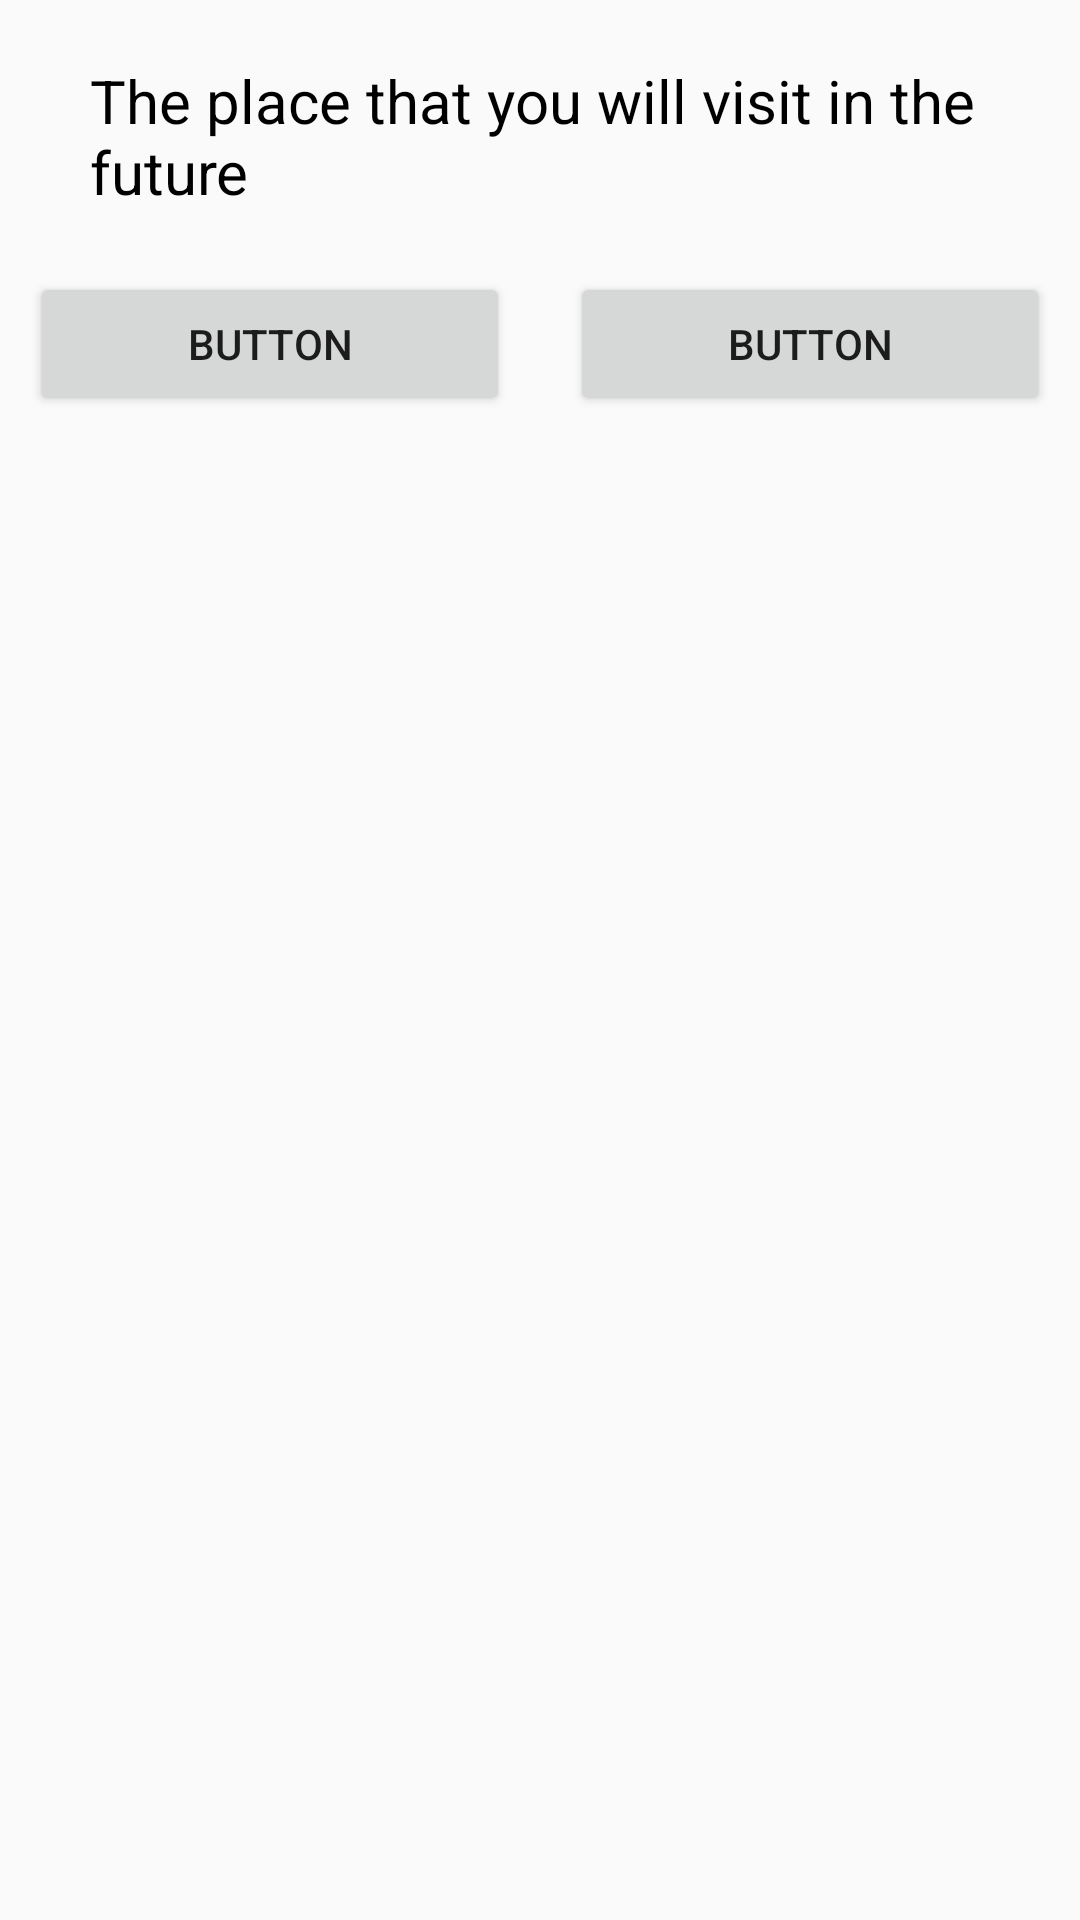

The Android layout XML behind this screen, and the referenced resources:
<!-- AndroidManifest.xml: application theme Theme.AppCompat.Light.NoActionBar -->
<!-- res/layout/activity_main2.xml -->
<?xml version="1.0" encoding="utf-8"?>
<androidx.constraintlayout.widget.ConstraintLayout xmlns:android="http://schemas.android.com/apk/res/android"
    xmlns:app="http://schemas.android.com/apk/res-auto"
    xmlns:tools="http://schemas.android.com/tools"
    android:layout_width="match_parent"
    android:layout_height="match_parent"
    android:padding="10dp"
    tools:context=".MainActivity2">

    <androidx.constraintlayout.widget.ConstraintLayout
        android:id="@+id/constraintLayout"
        android:layout_width="match_parent"
        android:layout_height="wrap_content"
        android:background="@drawable/rounded_gray_background"
        android:padding="10dp"
        app:layout_constraintTop_toTopOf="parent"
        tools:layout_editor_absoluteX="10dp">

        <ImageView
            android:id="@+id/imv"
            android:layout_width="wrap_content"
            android:layout_height="match_parent"
            android:src="@drawable/man"
            app:layout_constraintStart_toStartOf="parent" />

        <TextView
            android:layout_width="0dp"
            android:layout_height="wrap_content"
            android:layout_marginLeft="10dp"
            android:text="The place that you will visit in the future"
            android:textColor="@color/black"
            android:textSize="20sp"
            app:layout_constraintBottom_toBottomOf="parent"
            app:layout_constraintEnd_toEndOf="parent"
            app:layout_constraintStart_toEndOf="@+id/imv"
            app:layout_constraintTop_toTopOf="parent" />

    </androidx.constraintlayout.widget.ConstraintLayout>

    <androidx.constraintlayout.widget.Guideline
        android:id="@+id/guideline2"
        android:layout_width="wrap_content"
        android:layout_height="wrap_content"
        android:orientation="vertical"
        app:layout_constraintGuide_percent=".5" />

    <Button
        android:id="@+id/button"
        android:layout_width="0dp"
        android:layout_height="wrap_content"
        android:layout_marginTop="10dp"
        android:layout_marginEnd="10dp"
        android:layout_marginRight="10dp"
        android:text="Button"
        app:layout_constraintEnd_toStartOf="@+id/guideline2"
        app:layout_constraintStart_toStartOf="parent"
        app:layout_constraintTop_toBottomOf="@+id/constraintLayout" />

    <Button
        android:id="@+id/button2"
        android:layout_width="0dp"
        android:layout_height="wrap_content"
        android:layout_marginStart="10dp"
        android:layout_marginLeft="10dp"
        android:layout_marginTop="10dp"
        android:text="Button"
        app:layout_constraintEnd_toEndOf="parent"
        app:layout_constraintStart_toStartOf="@+id/guideline2"
        app:layout_constraintTop_toBottomOf="@+id/constraintLayout" />

</androidx.constraintlayout.widget.ConstraintLayout>
<!-- resources referenced by this layout -->
<resources>

  <!-- not gathered from this repository: default colours our renderer supplied (Android Studio template values) -->
  <color name="black">#FF000000</color>
</resources>
